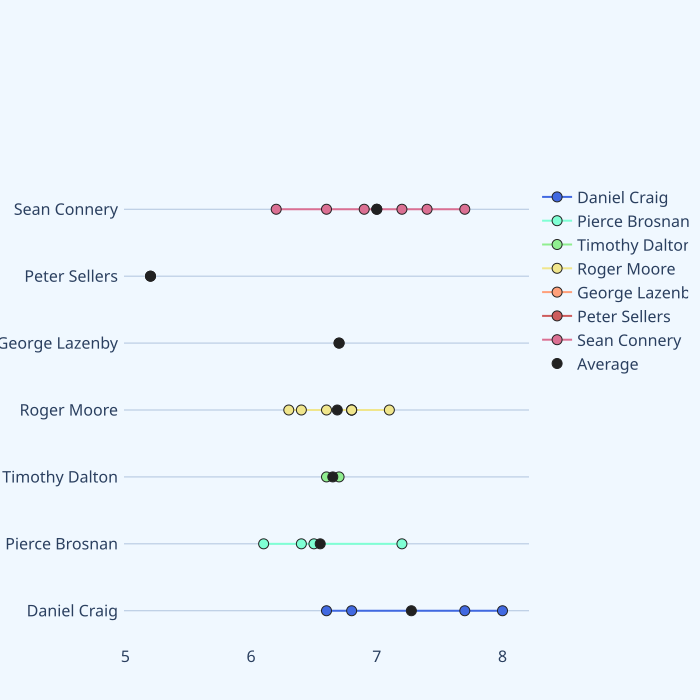

The file beside this chart, header and first rows:
, name, actor, rating, year
9, Dr. No, Sean Connery, 7.2, 1962
16, From Russia with Love, Sean Connery, 7.4, 1963
6, Goldfinger, Sean Connery, 7.7, 1964
13, Thunderball, Sean Connery, 7.0, 1965
21, Casino Royale, Peter Sellers, 5.2, 1967
24, You Only Live Twice, Sean Connery, 6.9, 1967
14, On Her Majesty's Secret Service, George Lazenby, 6.7, 1969
23, Diamonds Are Forever, Sean Connery, 6.6, 1971
19, Live and Let Die, Roger Moore, 6.8, 1973
17, The Man with the Golden Gun, Roger Moore, 6.8, 1974
10, The Spy Who Loved Me, Roger Moore, 7.1, 1977
25, Moonraker, Roger Moore, 6.3, 1979
18, For Your Eyes Only, Roger Moore, 6.8, 1981
20, Octopussy, Roger Moore, 6.6, 1983
12, Never Say Never Again, Sean Connery, 6.2, 1983
15, A View to a Kill, Roger Moore, 6.4, 1985
22, The Living Daylights, Timothy Dalton, 6.7, 1987
11, Licence to Kill, Timothy Dalton, 6.6, 1989
4, GoldenEye, Pierce Brosnan, 7.2, 1995
7, Tomorrow Never Dies, Pierce Brosnan, 6.5, 1997
5, The World Is Not Enough, Pierce Brosnan, 6.4, 1999
8, Die Another Day, Pierce Brosnan, 6.1, 2002
0, Casino Royale, Daniel Craig, 8.0, 2006
3, Quantum of Solace, Daniel Craig, 6.6, 2008
1, Skyfall, Daniel Craig, 7.7, 2012
2, Spectre, Daniel Craig, 6.8, 2015
